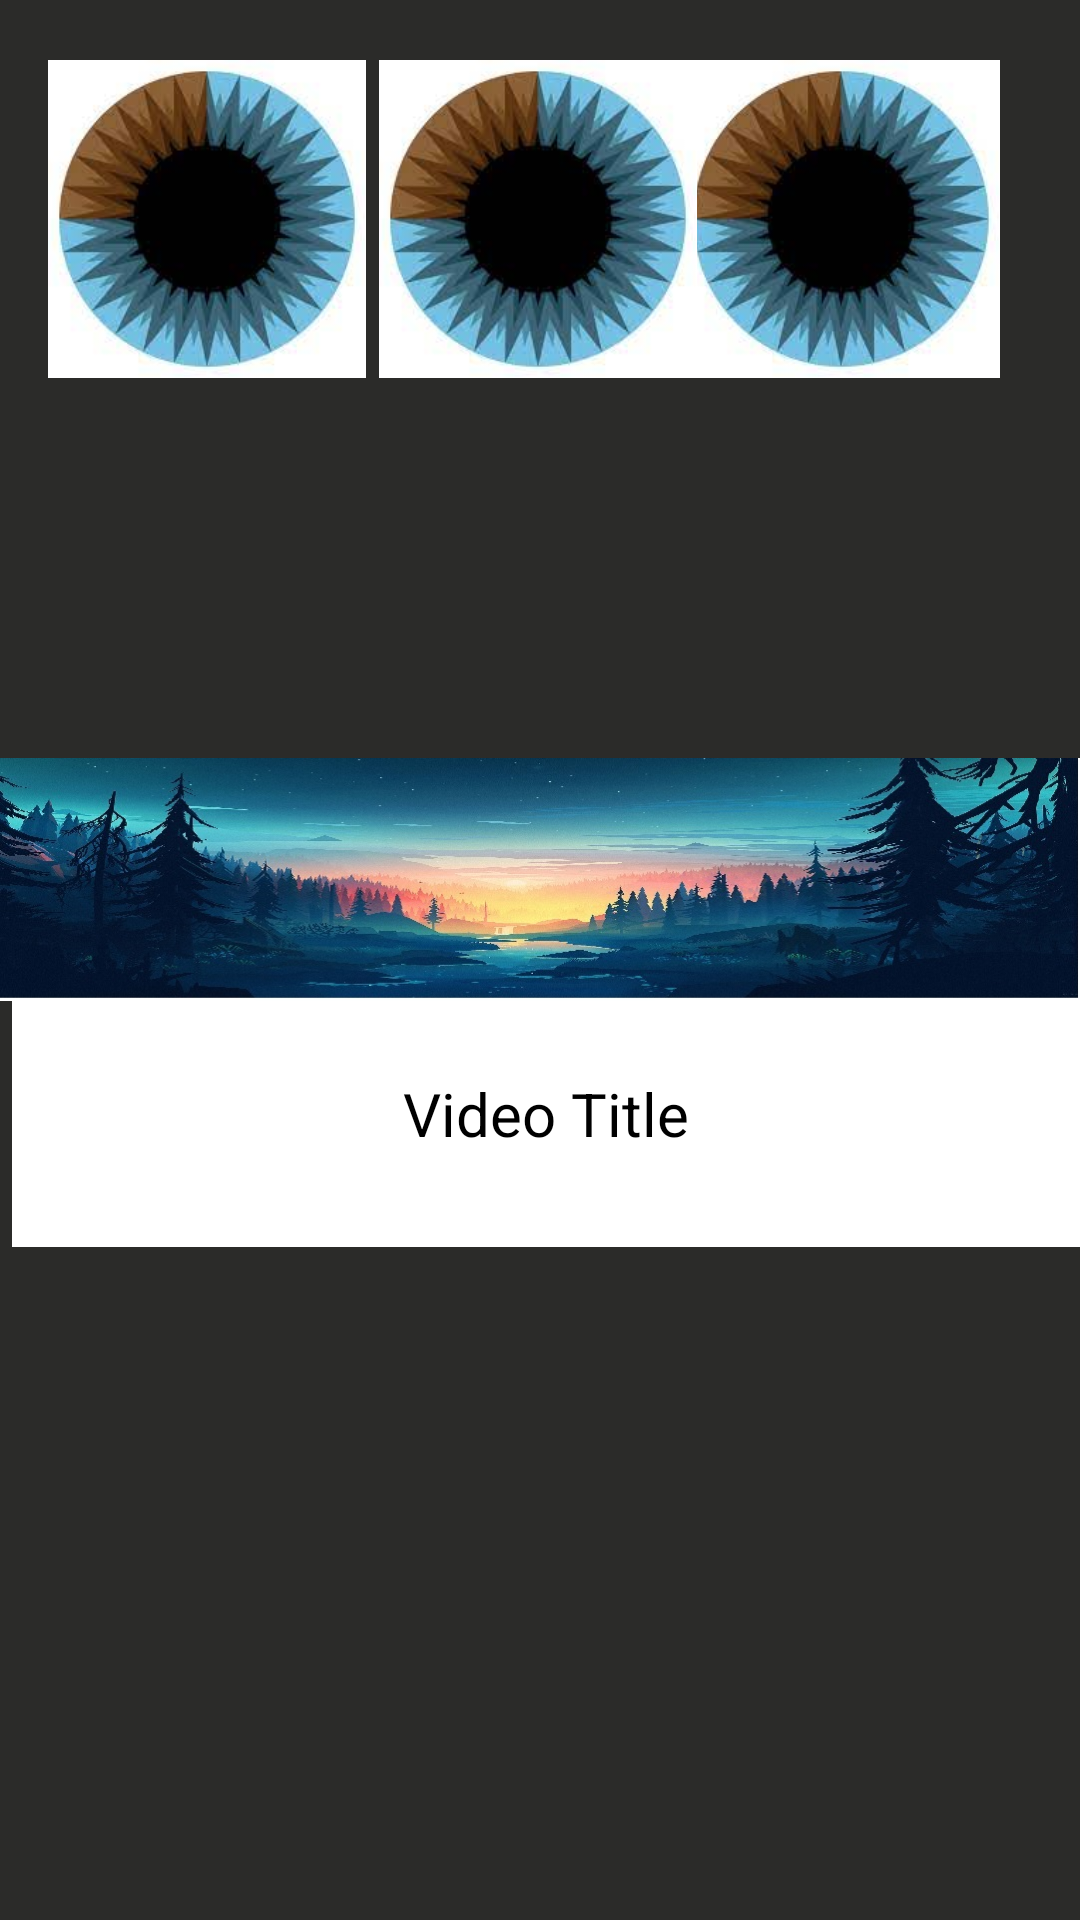

This screen was rendered from an Android layout file. Write that file and the resources it references.
<!-- AndroidManifest.xml: application theme Theme.YouTubeLite -->
<!-- res/layout/fragment_subscriptions.xml -->
<?xml version="1.0" encoding="utf-8"?>
<androidx.constraintlayout.widget.ConstraintLayout xmlns:android="http://schemas.android.com/apk/res/android"
    xmlns:app="http://schemas.android.com/apk/res-auto"
    xmlns:tools="http://schemas.android.com/tools"
    android:layout_width="match_parent"
    android:layout_height="match_parent"
    android:background="#2b2b29">

    <TextView
        android:id="@+id/textView2"
        android:layout_width="match_parent"
        android:layout_height="89dp"
        android:layout_marginStart="4dp"
        android:background="@color/white"
        android:gravity="center"
        android:text="@string/video_title"
        android:textAlignment="center"
        android:textColor="@color/black"
        android:textSize="20sp"
        app:layout_constraintBottom_toBottomOf="parent"
        app:layout_constraintStart_toStartOf="parent"
        app:layout_constraintTop_toTopOf="parent"
        app:layout_constraintVertical_bias="0.593" />

    <ImageView
        android:id="@+id/imageView8"
        android:layout_width="106dp"
        android:layout_height="114dp"
        android:layout_marginTop="16dp"
        app:layout_constraintEnd_toEndOf="parent"
        app:layout_constraintHorizontal_bias="0.895"
        app:layout_constraintStart_toStartOf="parent"
        app:layout_constraintTop_toTopOf="parent"
        app:srcCompat="@drawable/person_sub" />

    <ImageView
        android:id="@+id/imageView7"
        android:layout_width="106dp"
        android:layout_height="114dp"
        android:layout_marginTop="16dp"
        app:layout_constraintEnd_toEndOf="parent"
        app:layout_constraintHorizontal_bias="0.498"
        app:layout_constraintStart_toStartOf="parent"
        app:layout_constraintTop_toTopOf="parent"
        app:srcCompat="@drawable/person_sub" />

    <ImageView
        android:id="@+id/imageView6"
        android:layout_width="106dp"
        android:layout_height="114dp"
        android:layout_marginStart="16dp"
        android:layout_marginTop="16dp"
        app:layout_constraintStart_toStartOf="parent"
        app:layout_constraintTop_toTopOf="parent"
        app:srcCompat="@drawable/person_sub" />

    <ImageView
        android:id="@+id/imageView9"
        android:layout_width="match_parent"
        android:layout_height="101dp"
        app:layout_constraintBottom_toBottomOf="parent"
        app:layout_constraintEnd_toEndOf="parent"
        app:layout_constraintHorizontal_bias="0.0"
        app:layout_constraintStart_toStartOf="parent"
        app:layout_constraintTop_toTopOf="parent"
        app:layout_constraintVertical_bias="0.45"
        app:srcCompat="@drawable/image2" />
</androidx.constraintlayout.widget.ConstraintLayout>
<!-- resources referenced by this layout -->
<resources>
  <!-- drawable image2: jpg bitmap (drawable, 101904 bytes) -->
  <!-- drawable person_sub: jpg bitmap (drawable, 6354 bytes) -->
  <string name="video_title">Video Title</string>
  <style name="Theme.YouTubeLite" parent="Theme.MaterialComponents.DayNight.DarkActionBar">
          
          <item name="colorPrimary">@color/purple_500</item>
          <item name="colorPrimaryVariant">@color/purple_700</item>
          <item name="colorOnPrimary">@color/white</item>
          
          <item name="colorSecondary">@color/teal_200</item>
          <item name="colorSecondaryVariant">@color/teal_700</item>
          <item name="colorOnSecondary">@color/black</item>
          
          <item name="android:statusBarColor" tools:targetApi="l">?attr/colorPrimaryVariant</item>
          
      </style>
  <!-- not gathered from this repository: default colours our renderer supplied (Android Studio template values) -->
  <color name="purple_500">#FF6200EE</color>
  <color name="purple_700">#FF3700B3</color>
  <color name="teal_200">#FF03DAC5</color>
  <color name="teal_700">#FF018786</color>
  <color name="black">#FF000000</color>
  <color name="white">#FFFFFFFF</color>
</resources>
